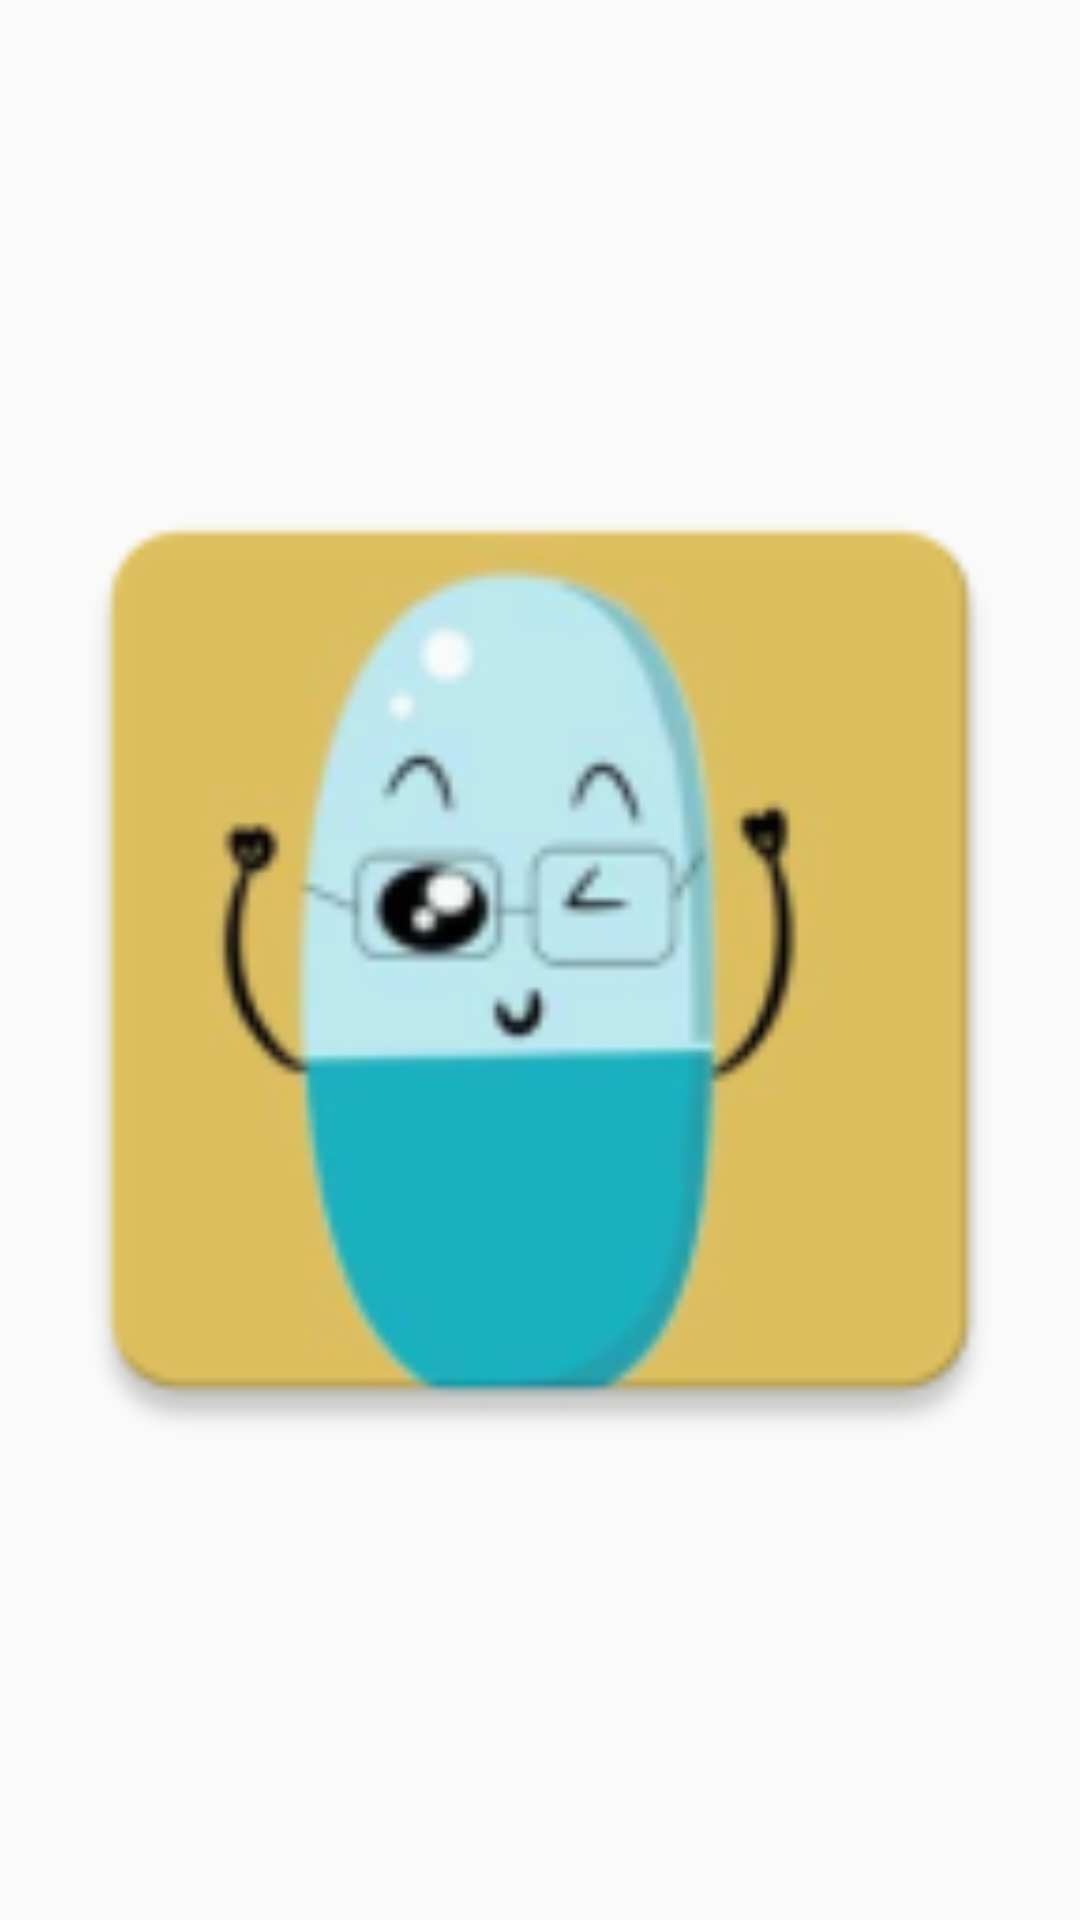

This screen was rendered from an Android layout file. Write that file and the resources it references.
<!-- AndroidManifest.xml: application theme Theme.AppCompat.Light.NoActionBar -->
<!-- res/layout/card_view_select_avatar.xml -->
<?xml version="1.0" encoding="utf-8"?>
<LinearLayout
    xmlns:android="http://schemas.android.com/apk/res/android"
    android:orientation="vertical"
    android:layout_width="100dp"
    android:layout_height="100dp"
    android:layout_margin="8dp">
    <ImageView
        android:id="@+id/imgAvatar"
        android:layout_width="match_parent"
        android:layout_height="match_parent"
        android:src="@mipmap/ic_launcher"/>
</LinearLayout>
<!-- resources referenced by this layout -->
<resources>
  <!-- mipmap ic_launcher: png bitmap (mipmap-hdpi, 4612 bytes) -->
</resources>
